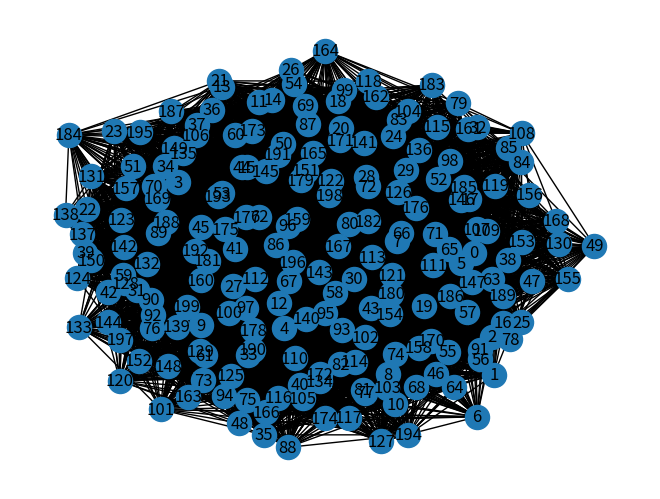
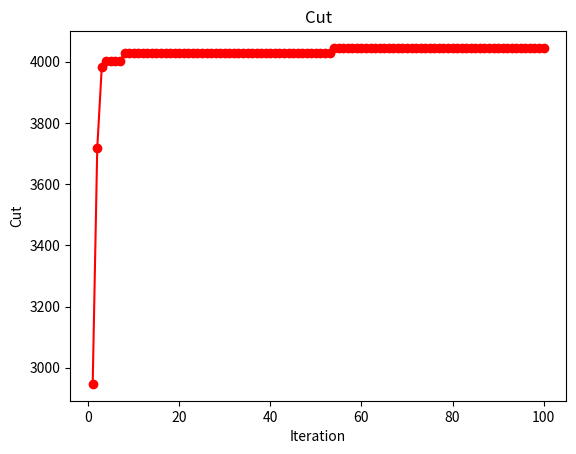
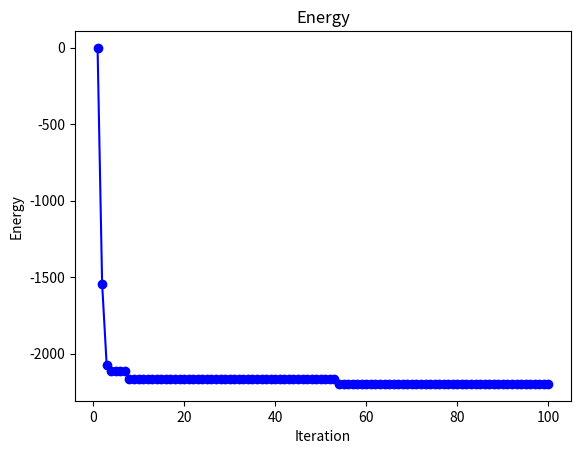

The matplotlib source for these figures, in order:
# -*- coding: utf-8 -*-
"""M-K Cut

Automatically generated by Colab.

Original file is located at
    https://colab.research.google.com/drive/1401toNKjaEGK6lFrOuv2vKoFBcqPv1aj
"""

import networkx as nx
import random

G = nx.Graph()

nodes = [1,2,3,4,5,6]
edges = [(1,6), (1,2), (2,3), (3,4), (4,5), (5,3), (1,4)]

G.add_nodes_from(nodes)

G.add_edges_from(edges)

G = nx.erdos_renyi_graph(200, 0.3)
nodes = G.nodes()
edges = G.edges()

import matplotlib.pyplot as plt
nx.draw(G, with_labels=True)
plt.show()

import numpy as np

J = nx.to_numpy_array(G)

# Converting the adjacency to the matrix as in question
i = 0
j = 0
size = J.shape
for i in range(size[0]):
  for j in range(size[1]):
    if(J[i][j] == 1):
      J[i][j] = -1

J

import random

def random():
  return np.random.randint(1,4)

# Assigning random vector

states = []

for i in range(len(nodes)):
  state = random()
  if(state == 1):
    p = np.array([1,0,0])
    states.append(p)
  elif(state == 2):
    p = np.array([0,1,0])
    states.append(p)
  else:
    p = np.array([0,0,1])
    states.append(p)

# states = np.array([[1,0,0],[1,0,0],[1,0,0],[1,0,0],[1,0,0],[1,0,0]])
# states

optimum_ans = states
for i in range(G.number_of_nodes()):
  states[i] = [1,0,0]

def find_energy():
  energy = 0
  for i in range(G.number_of_nodes()):
    for j in range(i):
      energy = energy + J[i][j] * int(2*np.dot(states[i], states[j])-1)
  energy = -1 * (energy)
  return energy

min_energy = find_energy()
min_energy

def calc_phi(alpha):
  toRet = 0
  for i in range(G.number_of_nodes()):
    if(i != alpha):
      toRet = toRet + J[alpha][i] * (2*np.dot(states[i], states[alpha])-1)

  return toRet

beta = 1

#importing math for tanh
import math

def synaptic_feed(alpha):
  return (math.tanh(beta * calc_phi(alpha)) - (np.random.uniform(-1,1)))

def all_synaptic_feed():
  toRet = []
  for i in range(G.number_of_nodes()):
    toRet.append(synaptic_feed(i))
  return toRet

synap = all_synaptic_feed()
synap

def find_next_state(alpha):
  sign = 1
  if(synap[alpha] >= 0):
    sign = 1
  else:
    sign = -1
  g = np.random.uniform(0,1)

  if(g>0.5):
    g = 1
  else:
    g = 0
  final1 = 0
  final1 = int(np.dot(states[alpha], np.array([1,0,0]))) * ((0.5 * 1 * (1 + sign)) + (0.5 * 2 * g * (1 - sign))+ (0.5 * 3 * (1 - g) * (1 - sign)))
  final2 = int(np.dot(states[alpha], np.array([0,1,0]))) * ((0.5 * 2 * (1 + sign)) + (0.5 * 3 * g * (1 - sign))+ (0.5 * 1 * (1 - g) * (1 - sign)))
  final3 = int(np.dot(states[alpha], np.array([0,0,1]))) * ((0.5 * 3 * (1 + sign)) + (0.5 * 1 * g * (1 - sign))+ (0.5 * 2 * (1 - g) * (1 - sign)))
  final = (final1 + final2 + final3)
  if(final == 1):
    return np.array([1,0,0])
  elif(final == 2):
    return np.array([0,1,0])
  else:
    return np.array([0,0,1])

def find_cut():
  cut = 0
  for i in edges:
    cut = cut + 1 - np.dot(states[i[0]], states[i[1]])
  return cut

print(G.number_of_edges())
find_cut()

cut = []
energy = []
for i in range(100):
  synap = all_synaptic_feed();
  for j in range(G.number_of_nodes()):
    states[j] = find_next_state(j)
  l = find_energy()
  stat = states
  print(stat, l)
  cut1 = find_cut()
  cut.append(cut1)
  energy.append(l)

print(cut)
print(energy)

x = list(range(1, 101))

plt.plot(x, cut, marker='o', linestyle='-', color='r', label='Max-cut')
plt.title('Cut')
plt.xlabel('Iteration')
plt.ylabel('Cut')
plt.show()

plt.plot(x, energy, marker='o', linestyle='-', color='b', label='Energy')
plt.title('Energy')
plt.xlabel('Iteration')
plt.ylabel('Energy')
plt.show()
